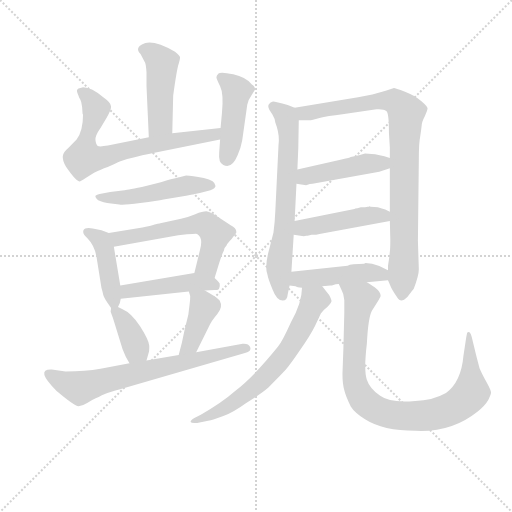
t = 0.00 s
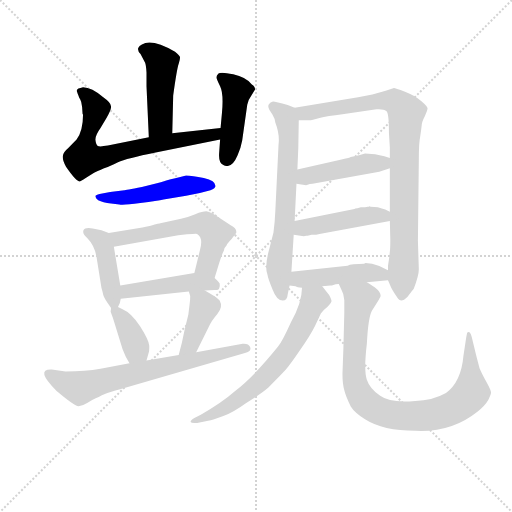
t = 2.42 s
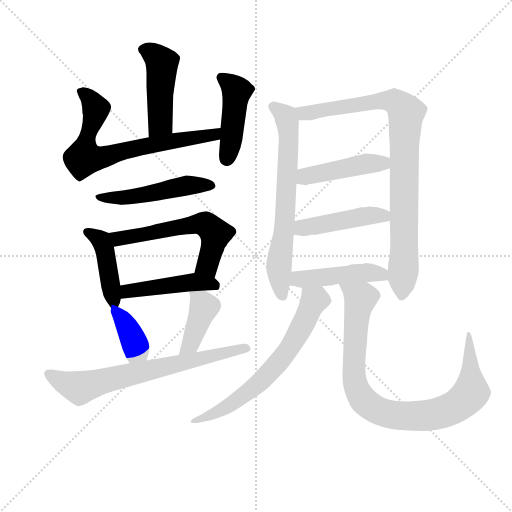
t = 4.83 s
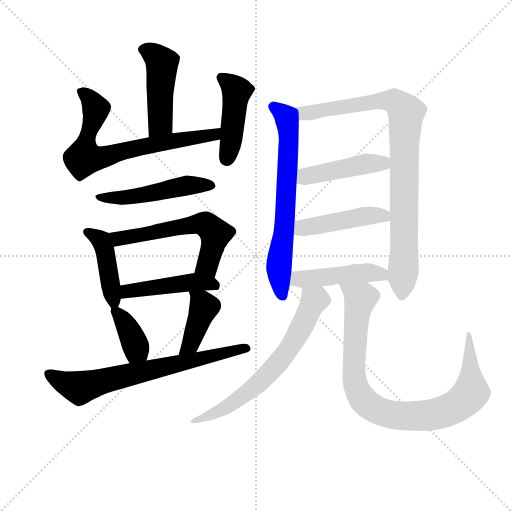
t = 7.25 s
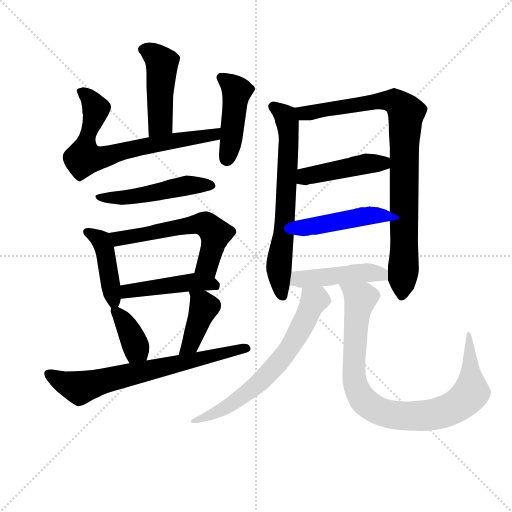
t = 9.67 s
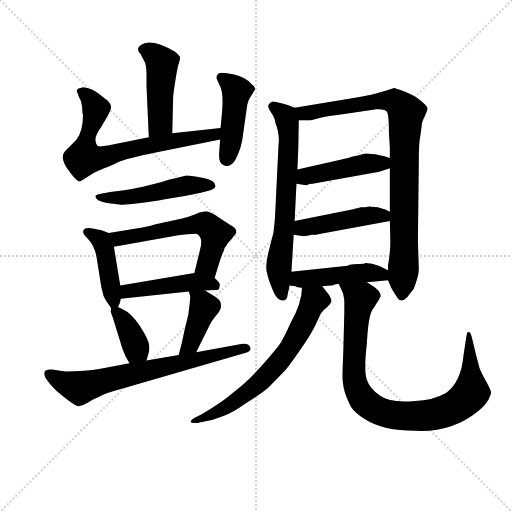
t = 12.08 s

The animated SVG that drew these frames (rendered in a browser with its animation timeline set to each time). Animation: 17 CSS @keyframes rules; one cycle of 12.08 s.

<svg version="1.1" viewBox="0 0 1024 1024" xmlns="http://www.w3.org/2000/svg">
  <g stroke="lightgray" stroke-dasharray="1,1" stroke-width="1" transform="scale(4, 4)">
    <line x1="0" y1="0" x2="256" y2="256"></line>
    <line x1="256" y1="0" x2="0" y2="256"></line>
    <line x1="128" y1="0" x2="128" y2="256"></line>
    <line x1="0" y1="128" x2="256" y2="128"></line>
  </g>
<g transform="scale(0.92, -0.92) translate(60, -900)">
   <style type="text/css">
    @keyframes keyframes0 {
      from {
       stroke: blue;
       stroke-dashoffset: 468;
       stroke-width: 128;
       }
       60% {
       animation-timing-function: step-end;
       stroke: blue;
       stroke-dashoffset: 0;
       stroke-width: 128;
       }
       to {
       stroke: black;
       stroke-width: 1024;
       }
       }
       #make-me-a-hanzi-animation-0 {
         animation: keyframes0 0.630859s both;
         animation-delay: 0.000000s;
         animation-timing-function: linear;
       }
    @keyframes keyframes1 {
      from {
       stroke: blue;
       stroke-dashoffset: 713;
       stroke-width: 128;
       }
       70% {
       animation-timing-function: step-end;
       stroke: blue;
       stroke-dashoffset: 0;
       stroke-width: 128;
       }
       to {
       stroke: black;
       stroke-width: 1024;
       }
       }
       #make-me-a-hanzi-animation-1 {
         animation: keyframes1 0.830241s both;
         animation-delay: 0.630859s;
         animation-timing-function: linear;
       }
    @keyframes keyframes2 {
      from {
       stroke: blue;
       stroke-dashoffset: 449;
       stroke-width: 128;
       }
       59% {
       animation-timing-function: step-end;
       stroke: blue;
       stroke-dashoffset: 0;
       stroke-width: 128;
       }
       to {
       stroke: black;
       stroke-width: 1024;
       }
       }
       #make-me-a-hanzi-animation-2 {
         animation: keyframes2 0.615397s both;
         animation-delay: 1.461100s;
         animation-timing-function: linear;
       }
    @keyframes keyframes3 {
      from {
       stroke: blue;
       stroke-dashoffset: 503;
       stroke-width: 128;
       }
       62% {
       animation-timing-function: step-end;
       stroke: blue;
       stroke-dashoffset: 0;
       stroke-width: 128;
       }
       to {
       stroke: black;
       stroke-width: 1024;
       }
       }
       #make-me-a-hanzi-animation-3 {
         animation: keyframes3 0.659342s both;
         animation-delay: 2.076497s;
         animation-timing-function: linear;
       }
    @keyframes keyframes4 {
      from {
       stroke: blue;
       stroke-dashoffset: 430;
       stroke-width: 128;
       }
       58% {
       animation-timing-function: step-end;
       stroke: blue;
       stroke-dashoffset: 0;
       stroke-width: 128;
       }
       to {
       stroke: black;
       stroke-width: 1024;
       }
       }
       #make-me-a-hanzi-animation-4 {
         animation: keyframes4 0.599935s both;
         animation-delay: 2.735840s;
         animation-timing-function: linear;
       }
    @keyframes keyframes5 {
      from {
       stroke: blue;
       stroke-dashoffset: 586;
       stroke-width: 128;
       }
       66% {
       animation-timing-function: step-end;
       stroke: blue;
       stroke-dashoffset: 0;
       stroke-width: 128;
       }
       to {
       stroke: black;
       stroke-width: 1024;
       }
       }
       #make-me-a-hanzi-animation-5 {
         animation: keyframes5 0.726888s both;
         animation-delay: 3.335775s;
         animation-timing-function: linear;
       }
    @keyframes keyframes6 {
      from {
       stroke: blue;
       stroke-dashoffset: 463;
       stroke-width: 128;
       }
       60% {
       animation-timing-function: step-end;
       stroke: blue;
       stroke-dashoffset: 0;
       stroke-width: 128;
       }
       to {
       stroke: black;
       stroke-width: 1024;
       }
       }
       #make-me-a-hanzi-animation-6 {
         animation: keyframes6 0.626790s both;
         animation-delay: 4.062663s;
         animation-timing-function: linear;
       }
    @keyframes keyframes7 {
      from {
       stroke: blue;
       stroke-dashoffset: 377;
       stroke-width: 128;
       }
       55% {
       animation-timing-function: step-end;
       stroke: blue;
       stroke-dashoffset: 0;
       stroke-width: 128;
       }
       to {
       stroke: black;
       stroke-width: 1024;
       }
       }
       #make-me-a-hanzi-animation-7 {
         animation: keyframes7 0.556803s both;
         animation-delay: 4.689453s;
         animation-timing-function: linear;
       }
    @keyframes keyframes8 {
      from {
       stroke: blue;
       stroke-dashoffset: 408;
       stroke-width: 128;
       }
       57% {
       animation-timing-function: step-end;
       stroke: blue;
       stroke-dashoffset: 0;
       stroke-width: 128;
       }
       to {
       stroke: black;
       stroke-width: 1024;
       }
       }
       #make-me-a-hanzi-animation-8 {
         animation: keyframes8 0.582031s both;
         animation-delay: 5.246257s;
         animation-timing-function: linear;
       }
    @keyframes keyframes9 {
      from {
       stroke: blue;
       stroke-dashoffset: 702;
       stroke-width: 128;
       }
       70% {
       animation-timing-function: step-end;
       stroke: blue;
       stroke-dashoffset: 0;
       stroke-width: 128;
       }
       to {
       stroke: black;
       stroke-width: 1024;
       }
       }
       #make-me-a-hanzi-animation-9 {
         animation: keyframes9 0.821289s both;
         animation-delay: 5.828288s;
         animation-timing-function: linear;
       }
    @keyframes keyframes10 {
      from {
       stroke: blue;
       stroke-dashoffset: 681;
       stroke-width: 128;
       }
       69% {
       animation-timing-function: step-end;
       stroke: blue;
       stroke-dashoffset: 0;
       stroke-width: 128;
       }
       to {
       stroke: black;
       stroke-width: 1024;
       }
       }
       #make-me-a-hanzi-animation-10 {
         animation: keyframes10 0.804199s both;
         animation-delay: 6.649577s;
         animation-timing-function: linear;
       }
    @keyframes keyframes11 {
      from {
       stroke: blue;
       stroke-dashoffset: 899;
       stroke-width: 128;
       }
       75% {
       animation-timing-function: step-end;
       stroke: blue;
       stroke-dashoffset: 0;
       stroke-width: 128;
       }
       to {
       stroke: black;
       stroke-width: 1024;
       }
       }
       #make-me-a-hanzi-animation-11 {
         animation: keyframes11 0.981608s both;
         animation-delay: 7.453776s;
         animation-timing-function: linear;
       }
    @keyframes keyframes12 {
      from {
       stroke: blue;
       stroke-dashoffset: 452;
       stroke-width: 128;
       }
       60% {
       animation-timing-function: step-end;
       stroke: blue;
       stroke-dashoffset: 0;
       stroke-width: 128;
       }
       to {
       stroke: black;
       stroke-width: 1024;
       }
       }
       #make-me-a-hanzi-animation-12 {
         animation: keyframes12 0.617839s both;
         animation-delay: 8.435384s;
         animation-timing-function: linear;
       }
    @keyframes keyframes13 {
      from {
       stroke: blue;
       stroke-dashoffset: 456;
       stroke-width: 128;
       }
       60% {
       animation-timing-function: step-end;
       stroke: blue;
       stroke-dashoffset: 0;
       stroke-width: 128;
       }
       to {
       stroke: black;
       stroke-width: 1024;
       }
       }
       #make-me-a-hanzi-animation-13 {
         animation: keyframes13 0.621094s both;
         animation-delay: 9.053223s;
         animation-timing-function: linear;
       }
    @keyframes keyframes14 {
      from {
       stroke: blue;
       stroke-dashoffset: 460;
       stroke-width: 128;
       }
       60% {
       animation-timing-function: step-end;
       stroke: blue;
       stroke-dashoffset: 0;
       stroke-width: 128;
       }
       to {
       stroke: black;
       stroke-width: 1024;
       }
       }
       #make-me-a-hanzi-animation-14 {
         animation: keyframes14 0.624349s both;
         animation-delay: 9.674316s;
         animation-timing-function: linear;
       }
    @keyframes keyframes15 {
      from {
       stroke: blue;
       stroke-dashoffset: 666;
       stroke-width: 128;
       }
       68% {
       animation-timing-function: step-end;
       stroke: blue;
       stroke-dashoffset: 0;
       stroke-width: 128;
       }
       to {
       stroke: black;
       stroke-width: 1024;
       }
       }
       #make-me-a-hanzi-animation-15 {
         animation: keyframes15 0.791992s both;
         animation-delay: 10.298665s;
         animation-timing-function: linear;
       }
    @keyframes keyframes16 {
      from {
       stroke: blue;
       stroke-dashoffset: 910;
       stroke-width: 128;
       }
       75% {
       animation-timing-function: step-end;
       stroke: blue;
       stroke-dashoffset: 0;
       stroke-width: 128;
       }
       to {
       stroke: black;
       stroke-width: 1024;
       }
       }
       #make-me-a-hanzi-animation-16 {
         animation: keyframes16 0.990560s both;
         animation-delay: 11.090658s;
         animation-timing-function: linear;
       }
</style>
<path d="M 314.5 610.5 L 316.5 692.5 Q 324.5 750.5 328.5 761.5 Q 331.5 771.5 331.5 775.5 Q 330.5 779.5 320.5 787.5 Q 270.5 816.5 248.5 803.5 Q 242.5 801.5 240.5 795.5 Q 238.5 789.5 245.5 782.5 L 255.5 763.5 Q 257.5 758.5 258.5 742.5 L 258.5 712.5 L 263.5 601.5 C 264.5 571.5 313.5 580.5 314.5 610.5 Z" fill="lightgray"></path> 
<path d="M 119.5 652.5 L 120.5 650.5 Q 120.5 615.5 106.5 596.5 L 88.5 578.5 Q 76.5 568.5 76.5 560.5 Q 75.5 551.5 83.5 537.5 Q 105.5 505.5 113.5 505.5 Q 121.5 509.5 125.5 512.5 L 144.5 524.5 Q 161.5 532.5 169.5 535.5 Q 177.5 538.5 196.5 547.5 Q 214.5 555.5 278.5 568.5 L 418.5 596.5 C 447.5 602.5 449.5 624.5 419.5 621.5 L 314.5 610.5 L 263.5 601.5 L 174.5 583.5 Q 157.5 580.5 152.5 582.5 Q 148.5 585.5 147.5 595.5 Q 146.5 604.5 158.5 621.5 L 171.5 643.5 Q 181.5 660.5 181.5 668.5 Q 181.5 676.5 164.5 688.5 Q 139.5 710.5 120.5 710.5 Q 114.5 708.5 110.5 707.5 Q 105.5 704.5 107.5 700.5 Q 108.5 696.5 110.5 692.5 Q 111.5 688.5 114.5 683.5 Q 117.5 678.5 118.5 667.5 L 119.5 652.5 Z" fill="lightgray"></path> 
<path d="M 418.5 596.5 L 416.5 568.5 Q 414.5 545.5 425.5 541.5 Q 443.5 531.5 456.5 562.5 Q 463.5 577.5 466.5 594.5 L 477.5 672.5 Q 478.5 681.5 486.5 692.5 L 494.5 705.5 Q 494.5 712.5 487.5 716.5 Q 474.5 732.5 447.0 738.5 Q 419.5 744.5 415.0 740.0 Q 410.5 735.5 410.5 732.0 Q 410.5 728.5 418.5 712.5 Q 426.5 696.5 422.5 654.5 L 419.5 621.5 L 418.5 596.5 Z" fill="lightgray"></path> 
<path d="M 199.5 455.5 Q 206.5 453.5 245.0 458.5 Q 283.5 463.5 295.5 466.5 L 344.5 474.5 L 374.5 480.5 L 397.5 486.5 Q 408.5 490.5 408.5 495.5 Q 408.5 507.5 383.0 513.0 Q 357.5 518.5 344.5 518.5 Q 291.5 505.5 285.5 502.5 L 248.5 493.5 Q 211.5 486.5 210.5 486.5 L 179.5 482.5 L 156.5 478.5 Q 150.5 477.5 147.5 474.5 Q 146.5 470.5 153.5 464.5 Q 163.5 459.5 181.5 457.5 L 199.5 455.5 Z" fill="lightgray"></path> 
<path d="M 176.5 393.5 L 160.5 399.5 L 141.5 403.5 Q 124.5 406.5 121.5 399.5 Q 118.5 391.5 129.5 382.5 Q 144.5 367.5 149.5 343.5 L 160.5 274.5 Q 163.5 264.5 164.5 258.5 Q 165.5 252.5 181.5 230.5 C 190.5 218.5 190.5 218.5 196.5 232.5 L 200.5 241.5 L 202.5 250.5 L 201.5 279.5 L 187.5 363.5 C 182.5 391.5 182.5 391.5 176.5 393.5 Z" fill="lightgray"></path> 
<path d="M 406.5 295.5 L 416.5 328.5 Q 424.5 352.5 426.5 354.5 Q 427.5 362.5 432.5 366.5 Q 433.5 370.5 443.5 380.5 Q 452.5 392.5 453.5 393.5 Q 455.5 403.5 441.5 410.5 L 412.5 429.5 Q 396.5 439.5 388.5 440.5 Q 380.5 440.5 364.5 434.5 Q 347.5 427.5 333.5 424.5 L 288.5 414.5 Q 287.5 414.5 267.5 409.5 L 249.5 405.5 L 176.5 393.5 C 146.5 388.5 157.5 358.5 187.5 363.5 L 327.5 388.5 L 346.5 390.5 Q 367.5 392.5 368.5 391.5 Q 382.5 383.5 374.5 355.5 L 362.5 306.5 C 355.5 277.5 397.5 266.5 406.5 295.5 Z" fill="lightgray"></path> 
<path d="M 385.5 268.5 L 406.5 269.5 Q 416.5 269.5 416.5 273.5 Q 418.5 279.5 417.5 283.5 Q 415.5 287.5 406.5 295.5 C 390.5 311.5 390.5 311.5 362.5 306.5 L 201.5 279.5 C 171.5 274.5 172.5 247.5 202.5 250.5 L 350.5 266.5 L 385.5 268.5 Z" fill="lightgray"></path> 
<path d="M 181.5 230.5 L 180.5 222.5 L 185.5 208.5 L 206.5 140.5 L 212.5 126.5 Q 213.5 123.5 221.5 110.5 C 237.5 84.5 250.5 87.5 258.5 116.5 L 263.5 134.5 Q 264.5 135.5 264.5 148.5 Q 263.5 160.5 244.5 190.5 Q 225.5 219.5 206.5 227.5 L 196.5 232.5 C 182.5 239.5 182.5 239.5 181.5 230.5 Z" fill="lightgray"></path> 
<path d="M 366.5 134.5 L 394.5 190.5 Q 399.5 202.5 412.5 217.5 Q 425.5 232.5 417.5 246.5 Q 410.5 253.5 405.5 256.5 L 385.5 268.5 C 359.5 283.5 342.5 294.5 350.5 266.5 L 353.5 256.5 Q 353.5 246.5 352.5 241.5 L 349.5 216.5 L 341.5 183.5 L 335.5 155.5 L 328.5 128.5 C 320.5 99.5 353.5 107.5 366.5 134.5 Z" fill="lightgray"></path> 
<path d="M 52.5 96.5 L 50.5 96.5 Q 16.5 96.5 62.5 50.5 Q 102.5 16.5 111.0 17.0 Q 119.5 17.5 130.5 24.5 Q 141.5 31.5 148.0 34.0 Q 154.5 36.5 161.5 41.0 Q 168.5 45.5 223.5 60.5 L 472.5 132.5 Q 487.5 136.5 484.0 145.0 Q 480.5 153.5 467.5 152.5 L 366.5 134.5 L 328.5 128.5 L 258.5 116.5 L 221.5 110.5 L 158.5 98.5 Q 125.5 92.5 82.5 92.5 L 52.5 96.5 Z" fill="lightgray"></path> 
<path d="M 580.5 665.5 L 565.5 671.5 Q 539.5 679.5 533.5 679.5 Q 527.5 678.5 524.5 673.5 Q 521.5 668.5 525.5 661.5 L 532.5 650.5 Q 537.5 642.5 538.5 633.5 Q 548.5 607.5 545.5 585.5 L 538.5 440.5 Q 537.5 415.5 534.5 394.5 L 525.5 359.5 Q 514.5 319.5 521.5 302.5 Q 522.5 294.5 532.5 270.5 Q 541.5 246.5 554.5 246.5 Q 564.5 246.5 565.5 260.5 L 569.5 279.5 L 573.5 309.5 L 578.5 389.5 L 580.5 419.5 L 584.5 500.5 L 586.5 531.5 L 588.5 579.5 L 589.5 638.5 C 589.5 661.5 589.5 661.5 580.5 665.5 Z" fill="lightgray"></path> 
<path d="M 783.5 290.5 L 790.5 274.5 Q 792.5 270.5 797.5 262.5 L 805.5 250.5 Q 812.5 241.5 825.5 254.5 Q 838.5 271.5 839.5 272.5 Q 850.5 300.5 850.5 314.5 L 848.5 376.5 L 850.5 554.5 Q 850.5 589.5 853.5 603.5 Q 855.5 616.5 856.5 625.5 Q 856.5 634.5 863.5 647.5 Q 869.5 660.5 869.5 664.5 Q 869.5 668.5 855.5 680.5 Q 841.5 692.5 820.5 700.5 Q 798.5 708.5 796.5 708.5 L 778.5 702.5 L 749.5 694.5 L 718.5 688.5 L 580.5 665.5 C 550.5 660.5 559.5 638.5 589.5 638.5 L 612.5 638.5 Q 617.5 638.5 634.5 643.5 Q 651.5 647.5 684.5 651.5 L 758.5 662.5 Q 774.5 663.5 779.5 658.5 Q 785.5 656.5 785.5 611.5 L 787.5 579.5 L 787.5 556.5 L 787.5 534.5 L 787.5 439.5 L 787.5 419.5 L 788.5 379.5 Q 788.5 359.5 787.5 353.5 L 786.5 342.5 L 783.5 322.5 L 783.5 312.5 L 783.5 290.5 Z" fill="lightgray"></path> 
<path d="M 787.5 556.5 L 775.5 560.5 L 755.5 564.5 L 733.5 566.5 L 720.5 562.5 L 702.5 558.5 Q 696.5 555.5 682.5 553.5 L 586.5 531.5 C 557.5 524.5 554.5 504.5 584.5 500.5 L 605.5 497.5 Q 614.5 500.5 619.5 500.5 L 634.5 503.5 L 764.5 526.5 L 787.5 534.5 C 815.5 544.5 815.5 547.5 787.5 556.5 Z" fill="lightgray"></path> 
<path d="M 745.5 450.5 L 743.5 451.5 L 741.5 450.5 Q 740.5 450.5 739.5 450.5 L 733.5 449.5 L 724.5 449.5 Q 715.5 446.5 712.5 446.5 L 710.5 445.5 L 580.5 419.5 C 551.5 413.5 548.5 393.5 578.5 389.5 L 600.5 386.5 L 605.5 387.5 L 608.5 387.5 L 617.5 389.5 Q 628.5 389.5 634.5 391.5 L 787.5 419.5 C 816.5 424.5 814.5 426.5 787.5 439.5 L 777.5 444.5 Q 770.5 446.5 761.5 449.5 L 745.5 450.5 Z" fill="lightgray"></path> 
<path d="M 737.5 286.5 L 783.5 290.5 C 813.5 293.5 810.5 299.5 783.5 312.5 L 764.5 321.5 Q 748.5 328.5 734.5 328.5 L 731.5 326.5 Q 703.5 326.5 695.5 322.5 L 573.5 309.5 C 543.5 306.5 539.5 284.5 569.5 279.5 L 582.5 277.5 Q 585.5 274.5 596.5 274.5 L 640.5 277.5 L 658.5 279.5 L 661.5 279.5 Q 670.5 282.5 676.5 282.5 L 737.5 286.5 Z" fill="lightgray"></path> 
<path d="M 596.5 274.5 Q 596.5 242.5 572.5 199.5 Q 554.5 159.5 544.5 146.5 Q 489.5 78.5 450.5 49.5 Q 423.5 25.5 376.5 -1.5 L 362.5 -8.5 Q 353.5 -13.5 354.5 -17.5 Q 355.5 -20.5 368.5 -19.5 L 392.5 -14.5 Q 402.5 -13.5 425.5 -4.5 Q 448.5 4.5 474.5 23.5 Q 507.5 43.5 523.5 57.5 Q 549.5 83.5 561.5 96.5 Q 572.5 109.5 593.5 140.5 Q 614.5 170.5 624.5 190.5 L 637.5 218.5 Q 643.5 226.5 651.5 232.5 Q 659.5 240.5 660.5 244.5 Q 661.5 247.5 655.5 258.5 L 640.5 277.5 C 621.5 301.5 598.5 304.5 596.5 274.5 Z" fill="lightgray"></path> 
<path d="M 676.5 282.5 L 682.5 269.5 Q 687.5 261.5 688.5 247.5 L 688.5 220.5 L 686.5 142.5 L 684.5 87.5 Q 684.5 65.5 688.5 51.5 Q 691.5 38.5 702.5 16.5 Q 710.5 3.5 733.5 -11.5 Q 772.5 -36.5 843.5 -36.5 Q 921.5 -40.5 978.5 5.5 Q 994.5 18.5 1001.5 30.5 Q 1007.5 42.5 1007.5 46.5 Q 1007.5 51.5 997.5 69.5 Q 987.5 87.5 982.5 99.5 Q 974.5 129.5 972.5 138.5 L 965.5 167.5 Q 961.5 182.5 955.5 176.5 L 953.5 166.5 L 947.5 126.5 Q 942.5 69.5 909.5 45.5 Q 879.5 28.5 842.5 28.5 Q 788.5 23.5 766.5 39.5 Q 743.5 55.5 737.5 74.5 Q 730.5 93.5 737.5 152.5 Q 740.5 210.5 748.5 224.5 L 760.5 243.5 Q 766.5 253.5 767.5 256.5 Q 767.5 265.5 754.5 275.5 Q 741.5 284.5 737.5 286.5 C 712.5 303.5 663.5 309.5 676.5 282.5 Z" fill="lightgray"></path> 
      <clipPath id="make-me-a-hanzi-clip-0">
      <path d="M 314.5 610.5 L 316.5 692.5 Q 324.5 750.5 328.5 761.5 Q 331.5 771.5 331.5 775.5 Q 330.5 779.5 320.5 787.5 Q 270.5 816.5 248.5 803.5 Q 242.5 801.5 240.5 795.5 Q 238.5 789.5 245.5 782.5 L 255.5 763.5 Q 257.5 758.5 258.5 742.5 L 258.5 712.5 L 263.5 601.5 C 264.5 571.5 313.5 580.5 314.5 610.5 Z" fill="lightgray"></path>
      </clipPath>
      <path clip-path="url(#make-me-a-hanzi-clip-0)" d="M 251.5 792.5 L 275.5 780.5 L 291.5 763.5 L 288.5 632.5 L 268.5 609.5 " fill="none" id="make-me-a-hanzi-animation-0" stroke-dasharray="340 680" stroke-linecap="round"></path>

      <clipPath id="make-me-a-hanzi-clip-1">
      <path d="M 119.5 652.5 L 120.5 650.5 Q 120.5 615.5 106.5 596.5 L 88.5 578.5 Q 76.5 568.5 76.5 560.5 Q 75.5 551.5 83.5 537.5 Q 105.5 505.5 113.5 505.5 Q 121.5 509.5 125.5 512.5 L 144.5 524.5 Q 161.5 532.5 169.5 535.5 Q 177.5 538.5 196.5 547.5 Q 214.5 555.5 278.5 568.5 L 418.5 596.5 C 447.5 602.5 449.5 624.5 419.5 621.5 L 314.5 610.5 L 263.5 601.5 L 174.5 583.5 Q 157.5 580.5 152.5 582.5 Q 148.5 585.5 147.5 595.5 Q 146.5 604.5 158.5 621.5 L 171.5 643.5 Q 181.5 660.5 181.5 668.5 Q 181.5 676.5 164.5 688.5 Q 139.5 710.5 120.5 710.5 Q 114.5 708.5 110.5 707.5 Q 105.5 704.5 107.5 700.5 Q 108.5 696.5 110.5 692.5 Q 111.5 688.5 114.5 683.5 Q 117.5 678.5 118.5 667.5 L 119.5 652.5 Z" fill="lightgray"></path>
      </clipPath>
      <path clip-path="url(#make-me-a-hanzi-clip-1)" d="M 117.5 699.5 L 136.5 684.5 L 148.5 662.5 L 126.5 591.5 L 122.5 557.5 L 166.5 558.5 L 259.5 583.5 L 392.5 603.5 L 405.5 606.5 L 412.5 615.5 " fill="none" id="make-me-a-hanzi-animation-1" stroke-dasharray="585 1170" stroke-linecap="round"></path>

      <clipPath id="make-me-a-hanzi-clip-2">
      <path d="M 418.5 596.5 L 416.5 568.5 Q 414.5 545.5 425.5 541.5 Q 443.5 531.5 456.5 562.5 Q 463.5 577.5 466.5 594.5 L 477.5 672.5 Q 478.5 681.5 486.5 692.5 L 494.5 705.5 Q 494.5 712.5 487.5 716.5 Q 474.5 732.5 447.0 738.5 Q 419.5 744.5 415.0 740.0 Q 410.5 735.5 410.5 732.0 Q 410.5 728.5 418.5 712.5 Q 426.5 696.5 422.5 654.5 L 419.5 621.5 L 418.5 596.5 Z" fill="lightgray"></path>
      </clipPath>
      <path clip-path="url(#make-me-a-hanzi-clip-2)" d="M 420.5 731.5 L 453.5 700.5 L 433.5 554.5 " fill="none" id="make-me-a-hanzi-animation-2" stroke-dasharray="321 642" stroke-linecap="round"></path>

      <clipPath id="make-me-a-hanzi-clip-3">
      <path d="M 199.5 455.5 Q 206.5 453.5 245.0 458.5 Q 283.5 463.5 295.5 466.5 L 344.5 474.5 L 374.5 480.5 L 397.5 486.5 Q 408.5 490.5 408.5 495.5 Q 408.5 507.5 383.0 513.0 Q 357.5 518.5 344.5 518.5 Q 291.5 505.5 285.5 502.5 L 248.5 493.5 Q 211.5 486.5 210.5 486.5 L 179.5 482.5 L 156.5 478.5 Q 150.5 477.5 147.5 474.5 Q 146.5 470.5 153.5 464.5 Q 163.5 459.5 181.5 457.5 L 199.5 455.5 Z" fill="lightgray"></path>
      </clipPath>
      <path clip-path="url(#make-me-a-hanzi-clip-3)" d="M 154.5 471.5 L 232.5 471.5 L 347.5 496.5 L 398.5 496.5 " fill="none" id="make-me-a-hanzi-animation-3" stroke-dasharray="375 750" stroke-linecap="round"></path>

      <clipPath id="make-me-a-hanzi-clip-4">
      <path d="M 176.5 393.5 L 160.5 399.5 L 141.5 403.5 Q 124.5 406.5 121.5 399.5 Q 118.5 391.5 129.5 382.5 Q 144.5 367.5 149.5 343.5 L 160.5 274.5 Q 163.5 264.5 164.5 258.5 Q 165.5 252.5 181.5 230.5 C 190.5 218.5 190.5 218.5 196.5 232.5 L 200.5 241.5 L 202.5 250.5 L 201.5 279.5 L 187.5 363.5 C 182.5 391.5 182.5 391.5 176.5 393.5 Z" fill="lightgray"></path>
      </clipPath>
      <path clip-path="url(#make-me-a-hanzi-clip-4)" d="M 129.5 395.5 L 157.5 379.5 L 165.5 364.5 L 187.5 241.5 " fill="none" id="make-me-a-hanzi-animation-4" stroke-dasharray="302 604" stroke-linecap="round"></path>

      <clipPath id="make-me-a-hanzi-clip-5">
      <path d="M 406.5 295.5 L 416.5 328.5 Q 424.5 352.5 426.5 354.5 Q 427.5 362.5 432.5 366.5 Q 433.5 370.5 443.5 380.5 Q 452.5 392.5 453.5 393.5 Q 455.5 403.5 441.5 410.5 L 412.5 429.5 Q 396.5 439.5 388.5 440.5 Q 380.5 440.5 364.5 434.5 Q 347.5 427.5 333.5 424.5 L 288.5 414.5 Q 287.5 414.5 267.5 409.5 L 249.5 405.5 L 176.5 393.5 C 146.5 388.5 157.5 358.5 187.5 363.5 L 327.5 388.5 L 346.5 390.5 Q 367.5 392.5 368.5 391.5 Q 382.5 383.5 374.5 355.5 L 362.5 306.5 C 355.5 277.5 397.5 266.5 406.5 295.5 Z" fill="lightgray"></path>
      </clipPath>
      <path clip-path="url(#make-me-a-hanzi-clip-5)" d="M 184.5 388.5 L 208.5 381.5 L 345.5 409.5 L 386.5 412.5 L 408.5 392.5 L 389.5 322.5 L 371.5 310.5 " fill="none" id="make-me-a-hanzi-animation-5" stroke-dasharray="458 916" stroke-linecap="round"></path>

      <clipPath id="make-me-a-hanzi-clip-6">
      <path d="M 385.5 268.5 L 406.5 269.5 Q 416.5 269.5 416.5 273.5 Q 418.5 279.5 417.5 283.5 Q 415.5 287.5 406.5 295.5 C 390.5 311.5 390.5 311.5 362.5 306.5 L 201.5 279.5 C 171.5 274.5 172.5 247.5 202.5 250.5 L 350.5 266.5 L 385.5 268.5 Z" fill="lightgray"></path>
      </clipPath>
      <path clip-path="url(#make-me-a-hanzi-clip-6)" d="M 209.5 257.5 L 216.5 267.5 L 355.5 285.5 L 395.5 284.5 L 408.5 278.5 " fill="none" id="make-me-a-hanzi-animation-6" stroke-dasharray="335 670" stroke-linecap="round"></path>

      <clipPath id="make-me-a-hanzi-clip-7">
      <path d="M 181.5 230.5 L 180.5 222.5 L 185.5 208.5 L 206.5 140.5 L 212.5 126.5 Q 213.5 123.5 221.5 110.5 C 237.5 84.5 250.5 87.5 258.5 116.5 L 263.5 134.5 Q 264.5 135.5 264.5 148.5 Q 263.5 160.5 244.5 190.5 Q 225.5 219.5 206.5 227.5 L 196.5 232.5 C 182.5 239.5 182.5 239.5 181.5 230.5 Z" fill="lightgray"></path>
      </clipPath>
      <path clip-path="url(#make-me-a-hanzi-clip-7)" d="M 189.5 225.5 L 208.5 203.5 L 236.5 140.5 L 251.5 123.5 " fill="none" id="make-me-a-hanzi-animation-7" stroke-dasharray="249 498" stroke-linecap="round"></path>

      <clipPath id="make-me-a-hanzi-clip-8">
      <path d="M 366.5 134.5 L 394.5 190.5 Q 399.5 202.5 412.5 217.5 Q 425.5 232.5 417.5 246.5 Q 410.5 253.5 405.5 256.5 L 385.5 268.5 C 359.5 283.5 342.5 294.5 350.5 266.5 L 353.5 256.5 Q 353.5 246.5 352.5 241.5 L 349.5 216.5 L 341.5 183.5 L 335.5 155.5 L 328.5 128.5 C 320.5 99.5 353.5 107.5 366.5 134.5 Z" fill="lightgray"></path>
      </clipPath>
      <path clip-path="url(#make-me-a-hanzi-clip-8)" d="M 356.5 262.5 L 383.5 231.5 L 354.5 151.5 L 334.5 134.5 " fill="none" id="make-me-a-hanzi-animation-8" stroke-dasharray="280 560" stroke-linecap="round"></path>

      <clipPath id="make-me-a-hanzi-clip-9">
      <path d="M 52.5 96.5 L 50.5 96.5 Q 16.5 96.5 62.5 50.5 Q 102.5 16.5 111.0 17.0 Q 119.5 17.5 130.5 24.5 Q 141.5 31.5 148.0 34.0 Q 154.5 36.5 161.5 41.0 Q 168.5 45.5 223.5 60.5 L 472.5 132.5 Q 487.5 136.5 484.0 145.0 Q 480.5 153.5 467.5 152.5 L 366.5 134.5 L 328.5 128.5 L 258.5 116.5 L 221.5 110.5 L 158.5 98.5 Q 125.5 92.5 82.5 92.5 L 52.5 96.5 Z" fill="lightgray"></path>
      </clipPath>
      <path clip-path="url(#make-me-a-hanzi-clip-9)" d="M 46.5 85.5 L 62.5 72.5 L 113.5 56.5 L 475.5 142.5 " fill="none" id="make-me-a-hanzi-animation-9" stroke-dasharray="574 1148" stroke-linecap="round"></path>

      <clipPath id="make-me-a-hanzi-clip-10">
      <path d="M 580.5 665.5 L 565.5 671.5 Q 539.5 679.5 533.5 679.5 Q 527.5 678.5 524.5 673.5 Q 521.5 668.5 525.5 661.5 L 532.5 650.5 Q 537.5 642.5 538.5 633.5 Q 548.5 607.5 545.5 585.5 L 538.5 440.5 Q 537.5 415.5 534.5 394.5 L 525.5 359.5 Q 514.5 319.5 521.5 302.5 Q 522.5 294.5 532.5 270.5 Q 541.5 246.5 554.5 246.5 Q 564.5 246.5 565.5 260.5 L 569.5 279.5 L 573.5 309.5 L 578.5 389.5 L 580.5 419.5 L 584.5 500.5 L 586.5 531.5 L 588.5 579.5 L 589.5 638.5 C 589.5 661.5 589.5 661.5 580.5 665.5 Z" fill="lightgray"></path>
      </clipPath>
      <path clip-path="url(#make-me-a-hanzi-clip-10)" d="M 533.5 668.5 L 560.5 647.5 L 567.5 616.5 L 557.5 398.5 L 546.5 329.5 L 553.5 258.5 " fill="none" id="make-me-a-hanzi-animation-10" stroke-dasharray="553 1106" stroke-linecap="round"></path>

      <clipPath id="make-me-a-hanzi-clip-11">
      <path d="M 783.5 290.5 L 790.5 274.5 Q 792.5 270.5 797.5 262.5 L 805.5 250.5 Q 812.5 241.5 825.5 254.5 Q 838.5 271.5 839.5 272.5 Q 850.5 300.5 850.5 314.5 L 848.5 376.5 L 850.5 554.5 Q 850.5 589.5 853.5 603.5 Q 855.5 616.5 856.5 625.5 Q 856.5 634.5 863.5 647.5 Q 869.5 660.5 869.5 664.5 Q 869.5 668.5 855.5 680.5 Q 841.5 692.5 820.5 700.5 Q 798.5 708.5 796.5 708.5 L 778.5 702.5 L 749.5 694.5 L 718.5 688.5 L 580.5 665.5 C 550.5 660.5 559.5 638.5 589.5 638.5 L 612.5 638.5 Q 617.5 638.5 634.5 643.5 Q 651.5 647.5 684.5 651.5 L 758.5 662.5 Q 774.5 663.5 779.5 658.5 Q 785.5 656.5 785.5 611.5 L 787.5 579.5 L 787.5 556.5 L 787.5 534.5 L 787.5 439.5 L 787.5 419.5 L 788.5 379.5 Q 788.5 359.5 787.5 353.5 L 786.5 342.5 L 783.5 322.5 L 783.5 312.5 L 783.5 290.5 Z" fill="lightgray"></path>
      </clipPath>
      <path clip-path="url(#make-me-a-hanzi-clip-11)" d="M 589.5 660.5 L 600.5 653.5 L 614.5 654.5 L 776.5 682.5 L 802.5 677.5 L 820.5 658.5 L 814.5 259.5 " fill="none" id="make-me-a-hanzi-animation-11" stroke-dasharray="771 1542" stroke-linecap="round"></path>

      <clipPath id="make-me-a-hanzi-clip-12">
      <path d="M 787.5 556.5 L 775.5 560.5 L 755.5 564.5 L 733.5 566.5 L 720.5 562.5 L 702.5 558.5 Q 696.5 555.5 682.5 553.5 L 586.5 531.5 C 557.5 524.5 554.5 504.5 584.5 500.5 L 605.5 497.5 Q 614.5 500.5 619.5 500.5 L 634.5 503.5 L 764.5 526.5 L 787.5 534.5 C 815.5 544.5 815.5 547.5 787.5 556.5 Z" fill="lightgray"></path>
      </clipPath>
      <path clip-path="url(#make-me-a-hanzi-clip-12)" d="M 590.5 507.5 L 623.5 520.5 L 737.5 544.5 L 772.5 545.5 L 779.5 551.5 " fill="none" id="make-me-a-hanzi-animation-12" stroke-dasharray="324 648" stroke-linecap="round"></path>

      <clipPath id="make-me-a-hanzi-clip-13">
      <path d="M 745.5 450.5 L 743.5 451.5 L 741.5 450.5 Q 740.5 450.5 739.5 450.5 L 733.5 449.5 L 724.5 449.5 Q 715.5 446.5 712.5 446.5 L 710.5 445.5 L 580.5 419.5 C 551.5 413.5 548.5 393.5 578.5 389.5 L 600.5 386.5 L 605.5 387.5 L 608.5 387.5 L 617.5 389.5 Q 628.5 389.5 634.5 391.5 L 787.5 419.5 C 816.5 424.5 814.5 426.5 787.5 439.5 L 777.5 444.5 Q 770.5 446.5 761.5 449.5 L 745.5 450.5 Z" fill="lightgray"></path>
      </clipPath>
      <path clip-path="url(#make-me-a-hanzi-clip-13)" d="M 585.5 396.5 L 605.5 406.5 L 729.5 429.5 L 769.5 431.5 L 778.5 424.5 " fill="none" id="make-me-a-hanzi-animation-13" stroke-dasharray="328 656" stroke-linecap="round"></path>

      <clipPath id="make-me-a-hanzi-clip-14">
      <path d="M 737.5 286.5 L 783.5 290.5 C 813.5 293.5 810.5 299.5 783.5 312.5 L 764.5 321.5 Q 748.5 328.5 734.5 328.5 L 731.5 326.5 Q 703.5 326.5 695.5 322.5 L 573.5 309.5 C 543.5 306.5 539.5 284.5 569.5 279.5 L 582.5 277.5 Q 585.5 274.5 596.5 274.5 L 640.5 277.5 L 658.5 279.5 L 661.5 279.5 Q 670.5 282.5 676.5 282.5 L 737.5 286.5 Z" fill="lightgray"></path>
      </clipPath>
      <path clip-path="url(#make-me-a-hanzi-clip-14)" d="M 577.5 286.5 L 588.5 293.5 L 740.5 307.5 L 769.5 303.5 L 775.5 296.5 " fill="none" id="make-me-a-hanzi-animation-14" stroke-dasharray="332 664" stroke-linecap="round"></path>

      <clipPath id="make-me-a-hanzi-clip-15">
      <path d="M 596.5 274.5 Q 596.5 242.5 572.5 199.5 Q 554.5 159.5 544.5 146.5 Q 489.5 78.5 450.5 49.5 Q 423.5 25.5 376.5 -1.5 L 362.5 -8.5 Q 353.5 -13.5 354.5 -17.5 Q 355.5 -20.5 368.5 -19.5 L 392.5 -14.5 Q 402.5 -13.5 425.5 -4.5 Q 448.5 4.5 474.5 23.5 Q 507.5 43.5 523.5 57.5 Q 549.5 83.5 561.5 96.5 Q 572.5 109.5 593.5 140.5 Q 614.5 170.5 624.5 190.5 L 637.5 218.5 Q 643.5 226.5 651.5 232.5 Q 659.5 240.5 660.5 244.5 Q 661.5 247.5 655.5 258.5 L 640.5 277.5 C 621.5 301.5 598.5 304.5 596.5 274.5 Z" fill="lightgray"></path>
      </clipPath>
      <path clip-path="url(#make-me-a-hanzi-clip-15)" d="M 604.5 267.5 L 622.5 246.5 L 571.5 145.5 L 541.5 107.5 L 473.5 42.5 L 414.5 4.5 L 361.5 -15.5 " fill="none" id="make-me-a-hanzi-animation-15" stroke-dasharray="538 1076" stroke-linecap="round"></path>

      <clipPath id="make-me-a-hanzi-clip-16">
      <path d="M 676.5 282.5 L 682.5 269.5 Q 687.5 261.5 688.5 247.5 L 688.5 220.5 L 686.5 142.5 L 684.5 87.5 Q 684.5 65.5 688.5 51.5 Q 691.5 38.5 702.5 16.5 Q 710.5 3.5 733.5 -11.5 Q 772.5 -36.5 843.5 -36.5 Q 921.5 -40.5 978.5 5.5 Q 994.5 18.5 1001.5 30.5 Q 1007.5 42.5 1007.5 46.5 Q 1007.5 51.5 997.5 69.5 Q 987.5 87.5 982.5 99.5 Q 974.5 129.5 972.5 138.5 L 965.5 167.5 Q 961.5 182.5 955.5 176.5 L 953.5 166.5 L 947.5 126.5 Q 942.5 69.5 909.5 45.5 Q 879.5 28.5 842.5 28.5 Q 788.5 23.5 766.5 39.5 Q 743.5 55.5 737.5 74.5 Q 730.5 93.5 737.5 152.5 Q 740.5 210.5 748.5 224.5 L 760.5 243.5 Q 766.5 253.5 767.5 256.5 Q 767.5 265.5 754.5 275.5 Q 741.5 284.5 737.5 286.5 C 712.5 303.5 663.5 309.5 676.5 282.5 Z" fill="lightgray"></path>
      </clipPath>
      <path clip-path="url(#make-me-a-hanzi-clip-16)" d="M 684.5 278.5 L 722.5 247.5 L 713.5 196.5 L 710.5 70.5 L 729.5 30.5 L 761.5 7.5 L 806.5 -3.5 L 880.5 -1.5 L 919.5 10.5 L 949.5 30.5 L 964.5 47.5 L 959.5 170.5 " fill="none" id="make-me-a-hanzi-animation-16" stroke-dasharray="782 1564" stroke-linecap="round"></path>

</g>
</svg>
